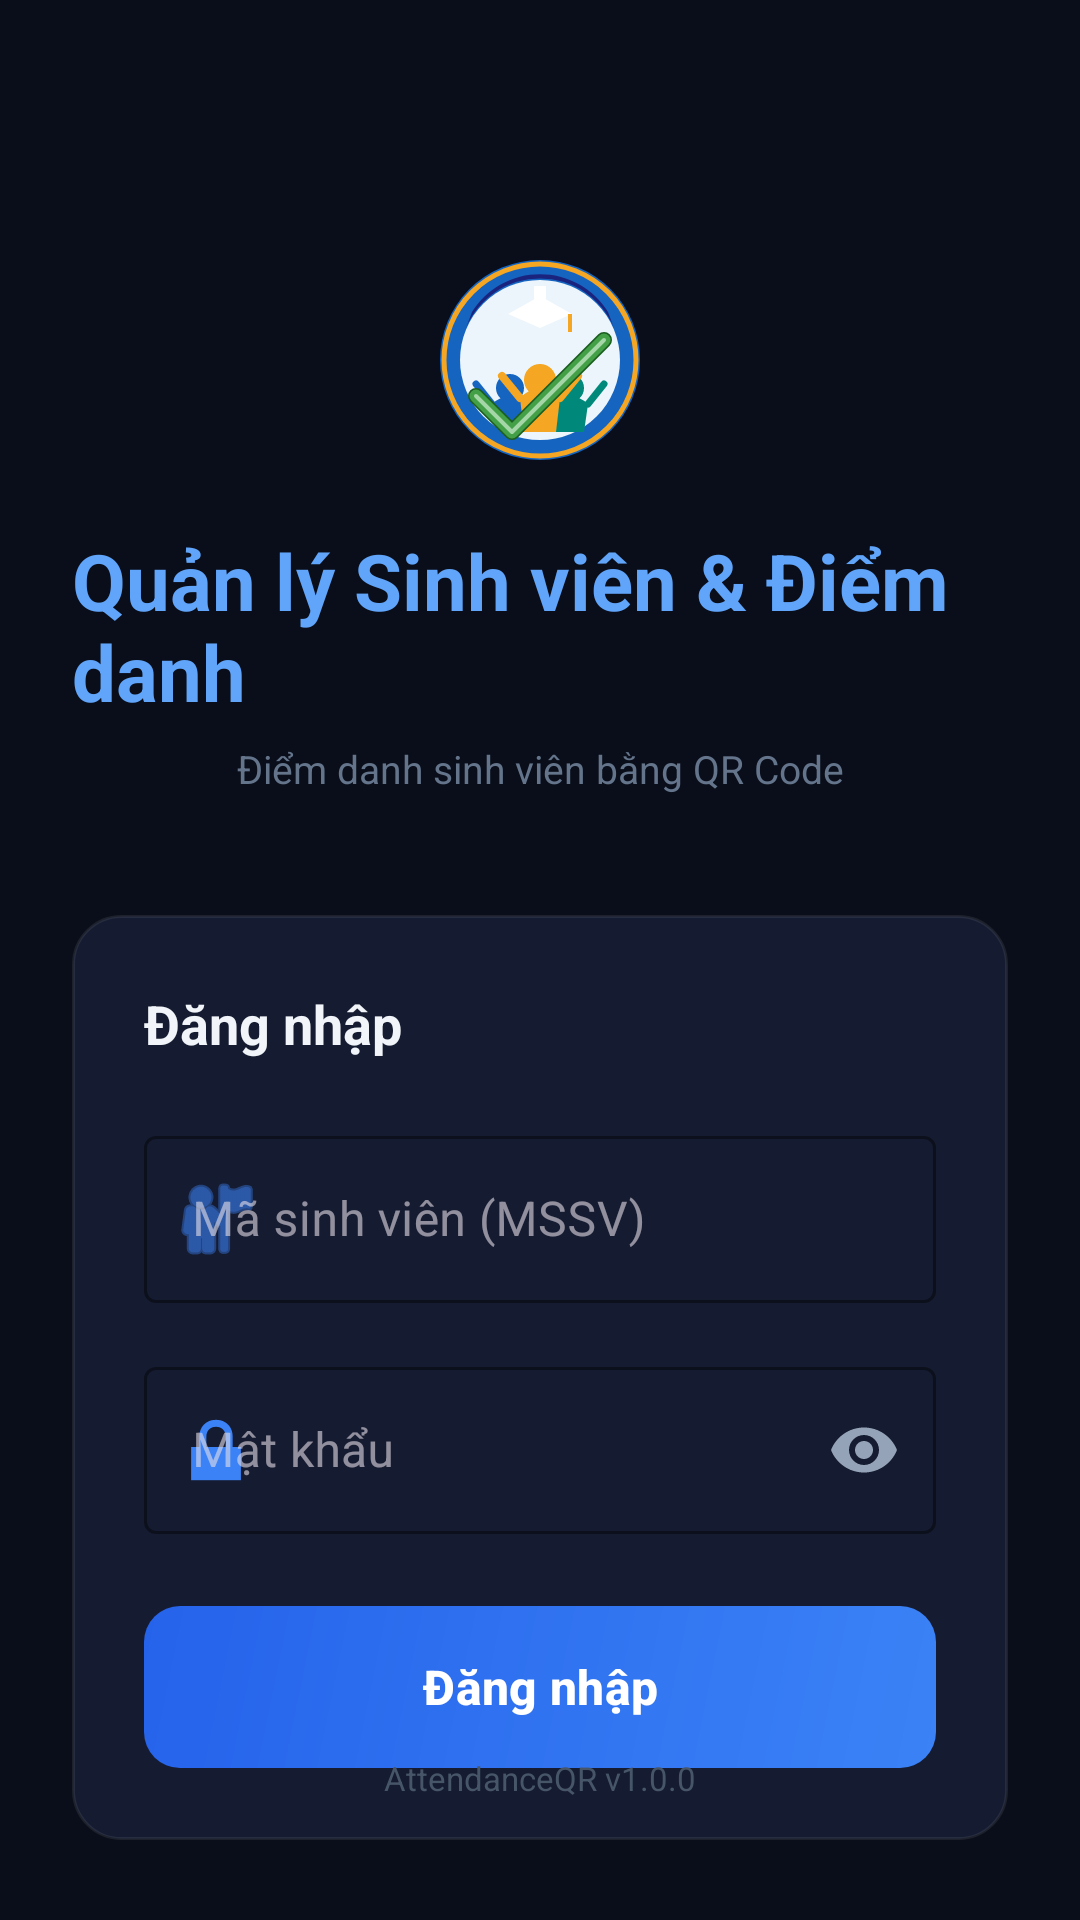

Write the Android layout XML for this screen, with the resource values it uses.
<!-- AndroidManifest.xml: application theme Theme.AttendanceQR -->
<!-- res/layout/activity_main.xml -->
<?xml version="1.0" encoding="utf-8"?>
<androidx.constraintlayout.widget.ConstraintLayout xmlns:android="http://schemas.android.com/apk/res/android"
    xmlns:app="http://schemas.android.com/apk/res-auto"
    xmlns:tools="http://schemas.android.com/tools"
    android:layout_width="match_parent"
    android:layout_height="match_parent"
    android:background="@color/background"
    android:padding="24dp"
    tools:context=".MainActivity">

    
    <FrameLayout
        android:id="@+id/logoFrame"
        android:layout_width="72dp"
        android:layout_height="72dp"
        app:layout_constraintTop_toTopOf="parent"
        app:layout_constraintStart_toStartOf="parent"
        app:layout_constraintEnd_toEndOf="parent"
        android:layout_marginTop="60dp">

        <ImageView
            android:layout_width="72dp"
            android:layout_height="72dp"
            android:contentDescription="@string/app_name"
            android:src="@drawable/ic_launcher_foreground"
            android:scaleType="fitCenter" />

    </FrameLayout>

    
    <TextView
        android:id="@+id/tvAppTitle"
        android:layout_width="wrap_content"
        android:layout_height="wrap_content"
        android:text="@string/app_name"
        android:textSize="26sp"
        android:textStyle="bold"
        android:textColor="@color/primary_light"
        app:layout_constraintTop_toBottomOf="@id/logoFrame"
        app:layout_constraintStart_toStartOf="parent"
        app:layout_constraintEnd_toEndOf="parent"
        android:layout_marginTop="20dp"/>

    
    <TextView
        android:id="@+id/tvSubtitle"
        android:layout_width="wrap_content"
        android:layout_height="wrap_content"
        android:text="Điểm danh sinh viên bằng QR Code"
        android:textSize="13sp"
        android:textColor="@color/text_tertiary"
        app:layout_constraintTop_toBottomOf="@id/tvAppTitle"
        app:layout_constraintStart_toStartOf="parent"
        app:layout_constraintEnd_toEndOf="parent"
        android:layout_marginTop="6dp"/>

    
    <LinearLayout
        android:id="@+id/cardLogin"
        android:layout_width="0dp"
        android:layout_height="wrap_content"
        android:orientation="vertical"
        android:background="@drawable/bg_glass_card"
        android:padding="24dp"
        app:layout_constraintTop_toBottomOf="@id/tvSubtitle"
        app:layout_constraintStart_toStartOf="parent"
        app:layout_constraintEnd_toEndOf="parent"
        android:layout_marginTop="40dp">

        <TextView
            android:layout_width="wrap_content"
            android:layout_height="wrap_content"
            android:text="Đăng nhập"
            android:textSize="18sp"
            android:textStyle="bold"
            android:textColor="@color/text_primary"
            android:layout_marginBottom="20dp"/>

        
        <com.google.android.material.textfield.TextInputLayout
            android:id="@+id/tilStudentCode"
            style="@style/Widget.MaterialComponents.TextInputLayout.OutlinedBox"
            android:layout_width="match_parent"
            android:layout_height="wrap_content"
            android:hint="Mã sinh viên (MSSV)"
            app:boxStrokeColor="@color/primary"
            app:hintTextColor="@color/text_secondary"
            app:startIconDrawable="@android:drawable/ic_menu_myplaces"
            app:startIconTint="@color/primary">

            <com.google.android.material.textfield.TextInputEditText
                android:id="@+id/etStudentCode"
                android:layout_width="match_parent"
                android:layout_height="wrap_content"
                android:inputType="text"
                android:maxLines="1"
                android:textSize="16sp"
                android:textColor="@color/text_primary"/>

        </com.google.android.material.textfield.TextInputLayout>

        
        <com.google.android.material.textfield.TextInputLayout
            android:id="@+id/tilPassword"
            style="@style/Widget.MaterialComponents.TextInputLayout.OutlinedBox"
            android:layout_width="match_parent"
            android:layout_height="wrap_content"
            android:hint="Mật khẩu"
            android:layout_marginTop="16dp"
            app:boxStrokeColor="@color/primary"
            app:hintTextColor="@color/text_secondary"
            app:startIconDrawable="@android:drawable/ic_lock_lock"
            app:startIconTint="@color/primary"
            app:endIconMode="password_toggle"
            app:endIconTint="@color/text_secondary">

            <com.google.android.material.textfield.TextInputEditText
                android:id="@+id/etPassword"
                android:layout_width="match_parent"
                android:layout_height="wrap_content"
                android:inputType="textPassword"
                android:maxLines="1"
                android:textSize="16sp"
                android:textColor="@color/text_primary"/>

        </com.google.android.material.textfield.TextInputLayout>

        
        <com.google.android.material.button.MaterialButton
            android:id="@+id/btnLogin"
            android:layout_width="match_parent"
            android:layout_height="54dp"
            android:text="Đăng nhập"
            android:textSize="16sp"
            android:textColor="@color/text_on_primary"
            android:textAllCaps="false"
            android:textStyle="bold"
            android:layout_marginTop="24dp"
            android:background="@drawable/gradient_button"
            app:backgroundTint="@null"
            app:cornerRadius="12dp"/>

        
        <ProgressBar
            android:id="@+id/progressBar"
            android:layout_width="wrap_content"
            android:layout_height="wrap_content"
            android:visibility="gone"
            android:layout_gravity="center"
            android:layout_marginTop="16dp"
            android:indeterminateTint="@color/primary"/>

    </LinearLayout>

    
    <TextView
        android:id="@+id/tvVersion"
        android:layout_width="wrap_content"
        android:layout_height="wrap_content"
        android:text="AttendanceQR v1.0.0"
        android:textSize="11sp"
        android:textColor="@color/text_disabled"
        app:layout_constraintBottom_toBottomOf="parent"
        app:layout_constraintStart_toStartOf="parent"
        app:layout_constraintEnd_toEndOf="parent"
        android:layout_marginBottom="16dp"/>

</androidx.constraintlayout.widget.ConstraintLayout>
<!-- resources referenced by this layout -->
<resources>
  <color name="background">#0A0E1A</color>
  <color name="primary">#3B82F6</color>
  <color name="primary_light">#60A5FA</color>
  <color name="text_disabled">#475569</color>
  <color name="text_on_primary">#FFFFFF</color>
  <color name="text_primary">#F1F5F9</color>
  <color name="text_secondary">#94A3B8</color>
  <color name="text_tertiary">#64748B</color>
  <!-- drawable bg_glass_card (drawable) -->
  <?xml version="1.0" encoding="utf-8"?>
  <shape xmlns:android="http://schemas.android.com/apk/res/android"
      android:shape="rectangle">
      <solid android:color="@color/surface" />
      <stroke android:width="1dp" android:color="@color/glass_border" />
      <corners android:radius="16dp" />
  </shape>
  <!-- drawable gradient_button (drawable) -->
  <?xml version="1.0" encoding="utf-8"?>
  <shape xmlns:android="http://schemas.android.com/apk/res/android"
      android:shape="rectangle">
      <gradient
          android:startColor="#3B82F6"
          android:endColor="#2563EB"
          android:angle="135" />
      <corners android:radius="12dp" />
  </shape>
  <!-- drawable ic_launcher_foreground: vector/xml drawable (drawable, 3540 chars, omitted) -->
  <string name="app_name">Quản lý Sinh viên &amp; Điểm danh</string>
  <style name="Theme.AttendanceQR" parent="Theme.AttendanceApp" />
  <color name="surface">#151B30</color>
  <color name="glass_border">#14FFFFFF</color>
  <style name="Theme.AttendanceApp" parent="Base.Theme.AttendanceApp" />
  <style name="Base.Theme.AttendanceApp" parent="Theme.Material3.Dark.NoActionBar">
          
          <item name="colorPrimary">@color/primary</item>
          <item name="colorPrimaryDark">@color/primary_dark</item>
          <item name="colorPrimaryContainer">@color/primary_dark</item>
          <item name="colorOnPrimary">@color/text_on_primary</item>
  
          
          <item name="colorSecondary">@color/accent</item>
          <item name="colorSecondaryContainer">@color/accent_dark</item>
          <item name="colorOnSecondary">@color/background</item>
  
          
          <item name="colorAccent">@color/primary</item>
  
          
          <item name="android:colorBackground">@color/background</item>
          <item name="colorSurface">@color/surface</item>
          <item name="colorSurfaceVariant">@color/surface_light</item>
  
          
          <item name="android:statusBarColor">@color/background</item>
          <item name="android:navigationBarColor">@color/background</item>
          <item name="android:windowBackground">@color/background</item>
  
          
          <item name="android:textColorPrimary">@color/text_primary</item>
          <item name="android:textColorSecondary">@color/text_secondary</item>
  
          
          <item name="boxStrokeColor">@color/input_stroke_focused</item>
          <item name="hintTextColor">@color/text_secondary</item>
      </style>
  <color name="primary_dark">#2563EB</color>
  <color name="accent">#06B6D4</color>
  <color name="accent_dark">#0891B2</color>
  <color name="surface_light">#1C2440</color>
  <color name="input_stroke_focused">#3B82F6</color>
</resources>
